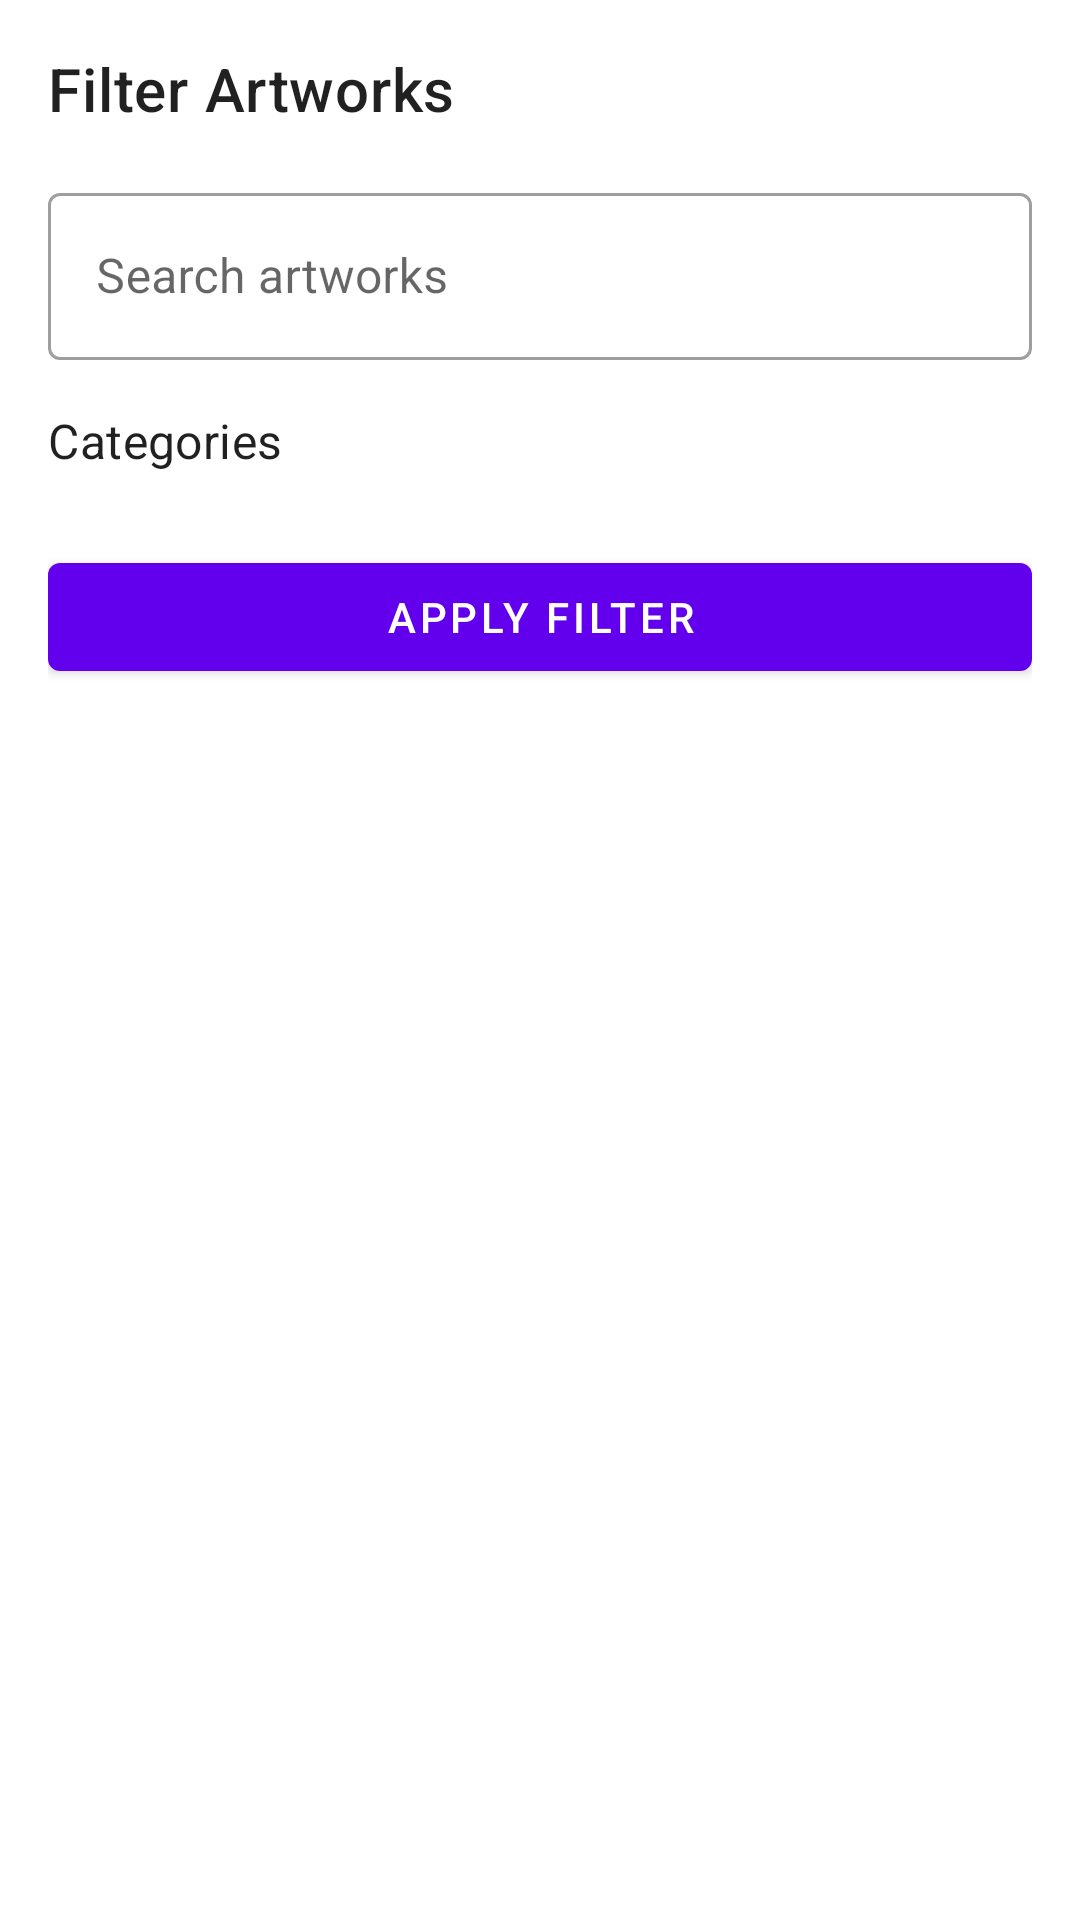

Android layout source for this screen:
<!-- AndroidManifest.xml: application theme Theme.ArtGallery -->
<!-- res/layout/fragment_filter_bottom_sheet.xml -->
<?xml version="1.0" encoding="utf-8"?>
<LinearLayout xmlns:android="http://schemas.android.com/apk/res/android"
    xmlns:app="http://schemas.android.com/apk/res-auto"
    android:layout_width="match_parent"
    android:layout_height="wrap_content"
    android:orientation="vertical"
    android:padding="16dp">

    <TextView
        android:layout_width="wrap_content"
        android:layout_height="wrap_content"
        android:layout_marginBottom="16dp"
        android:text="@string/filter_artworks"
        android:textAppearance="?attr/textAppearanceHeadline6" />

    <com.google.android.material.textfield.TextInputLayout
        android:layout_width="match_parent"
        android:layout_height="wrap_content"
        android:layout_marginBottom="16dp"
        android:hint="@string/search_artworks"
        app:endIconMode="clear_text"
        style="@style/Widget.MaterialComponents.TextInputLayout.OutlinedBox">

        <com.google.android.material.textfield.TextInputEditText
            android:id="@+id/etSearch"
            android:layout_width="match_parent"
            android:layout_height="wrap_content"
            android:inputType="text"
            android:maxLines="1" />

    </com.google.android.material.textfield.TextInputLayout>

    <TextView
        android:layout_width="wrap_content"
        android:layout_height="wrap_content"
        android:layout_marginBottom="8dp"
        android:text="@string/categories"
        android:textAppearance="?attr/textAppearanceSubtitle1" />

    <com.google.android.material.chip.ChipGroup
        android:id="@+id/chipGroupCategories"
        android:layout_width="match_parent"
        android:layout_height="wrap_content"
        android:layout_marginBottom="16dp"
        app:chipSpacingHorizontal="8dp"
        app:chipSpacingVertical="8dp" />

    <com.google.android.material.button.MaterialButton
        android:id="@+id/btnApplyFilter"
        android:layout_width="match_parent"
        android:layout_height="wrap_content"
        android:text="@string/apply_filter" />

</LinearLayout>
<!-- resources referenced by this layout -->
<resources>
  <string name="apply_filter">Apply Filter</string>
  <string name="categories">Categories</string>
  <string name="filter_artworks">Filter Artworks</string>
  <string name="search_artworks">Search artworks</string>
  <style name="Theme.ArtGallery" parent="Theme.MaterialComponents.DayNight.NoActionBar">
          
          <item name="colorPrimary">@color/purple_500</item>
          <item name="colorPrimaryVariant">@color/purple_700</item>
          <item name="colorOnPrimary">@color/white</item>
          
          <item name="colorSecondary">@color/teal_200</item>
          <item name="colorSecondaryVariant">@color/teal_700</item>
          <item name="colorOnSecondary">@color/black</item>
          
          <item name="android:statusBarColor">@android:color/transparent</item>
          <item name="android:windowLightStatusBar">true</item>
          
          <item name="android:windowActivityTransitions">true</item>
          <item name="android:windowContentTransitions">true</item>
          
          <item name="motionDurationLong1">300</item>
          <item name="motionDurationMedium1">225</item>
          <item name="motionDurationShort1">175</item>
          
          <item name="bottomSheetDialogTheme">@style/Theme.ArtGallery.BottomSheetDialog</item>
      </style>
  <color name="purple_500">#FF6200EE</color>
  <color name="purple_700">#FF3700B3</color>
  <color name="white">#FFFFFFFF</color>
  <color name="teal_200">#FF03DAC5</color>
  <color name="teal_700">#FF018786</color>
  <color name="black">#FF000000</color>
  <style name="Theme.ArtGallery.BottomSheetDialog" parent="Theme.MaterialComponents.DayNight.BottomSheetDialog">
          <item name="bottomSheetStyle">@style/Widget.ArtGallery.BottomSheet</item>
      </style>
  <style name="Widget.ArtGallery.BottomSheet" parent="Widget.MaterialComponents.BottomSheet">
          <item name="shapeAppearanceOverlay">@style/ShapeAppearance.ArtGallery.LargeComponent</item>
          <item name="behavior_peekHeight">80dp</item>
          <item name="behavior_fitToContents">true</item>
      </style>
  <style name="ShapeAppearance.ArtGallery.LargeComponent" parent="ShapeAppearance.MaterialComponents.LargeComponent">
          <item name="cornerFamily">rounded</item>
          <item name="cornerSize">16dp</item>
      </style>
</resources>
